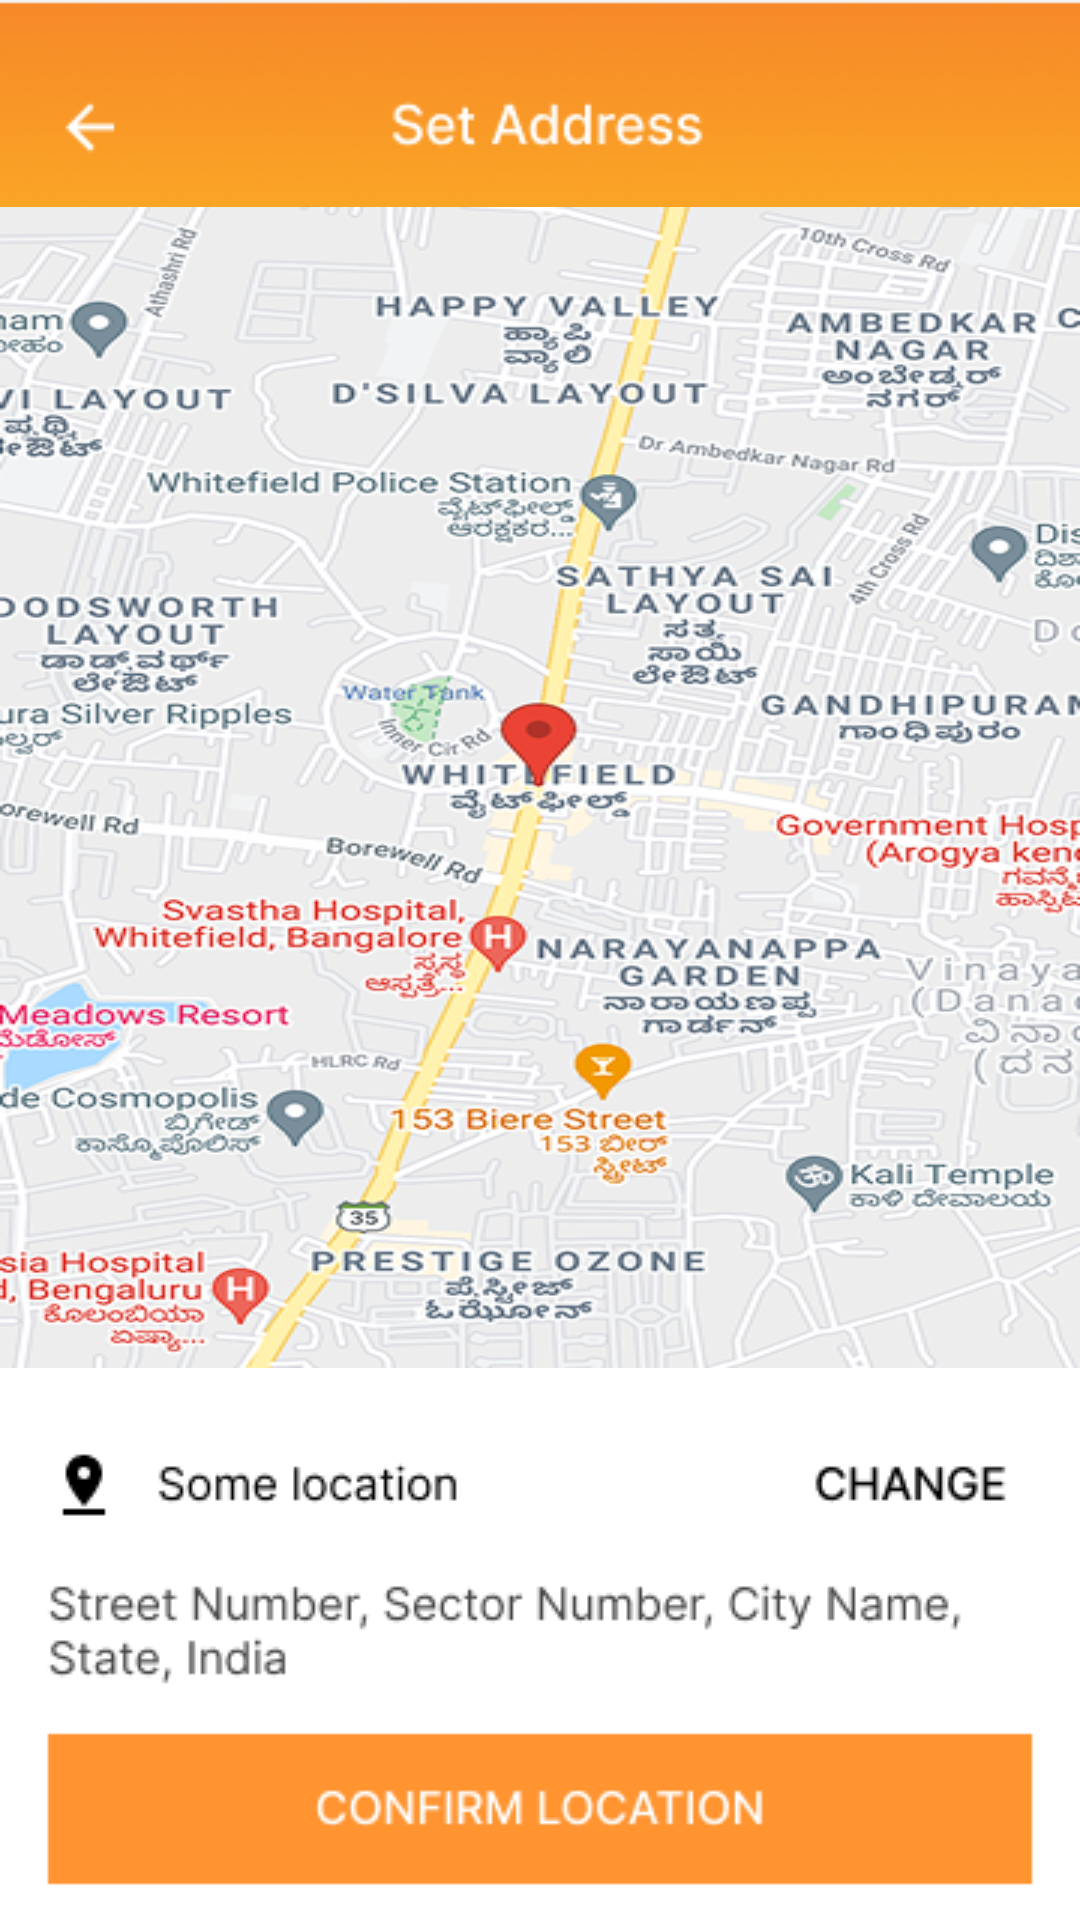

Produce the Android XML layout that renders to this screen, including the resource entries it uses.
<!-- AndroidManifest.xml: application theme Theme.EggBucketB2C -->
<!-- res/layout/activity_set_address.xml -->
<?xml version="1.0" encoding="utf-8"?>
<LinearLayout xmlns:android="http://schemas.android.com/apk/res/android"
    android:layout_width="match_parent"
    android:layout_height="match_parent"
    android:orientation="vertical"
    android:background="#FFFFFF">

    
    <ImageView
        android:id="@+id/topBar"
        android:layout_width="match_parent"
        android:layout_height="wrap_content"
        android:src="@drawable/setaddress_one"
        android:adjustViewBounds="true" />

    
    <ImageView
        android:id="@+id/mapImage"
        android:layout_width="match_parent"
        android:layout_height="0dp"
        android:layout_weight="1"
        android:src="@drawable/map_one"
        android:scaleType="fitXY" />

    
    <ImageView
        android:id="@+id/confirmFooter"
        android:layout_width="match_parent"
        android:layout_height="wrap_content"
        android:src="@drawable/loc_one"
        android:adjustViewBounds="true"
        android:scaleType="fitXY" />
</LinearLayout>
<!-- resources referenced by this layout -->
<resources>
  <!-- drawable loc_one: png bitmap (drawable, 7171 bytes) -->
  <!-- drawable map_one: png bitmap (drawable, 325920 bytes) -->
  <!-- drawable setaddress_one: png bitmap (drawable, 12315 bytes) -->
  <style name="Theme.EggBucketB2C" parent="Base.Theme.EggBucketB2C" />
  <style name="Base.Theme.EggBucketB2C" parent="Theme.Material3.DayNight.NoActionBar">
          
          <item name="colorPrimary">@color/grey</item>
      </style>
  <color name="grey">#E4E0E0</color>
</resources>
